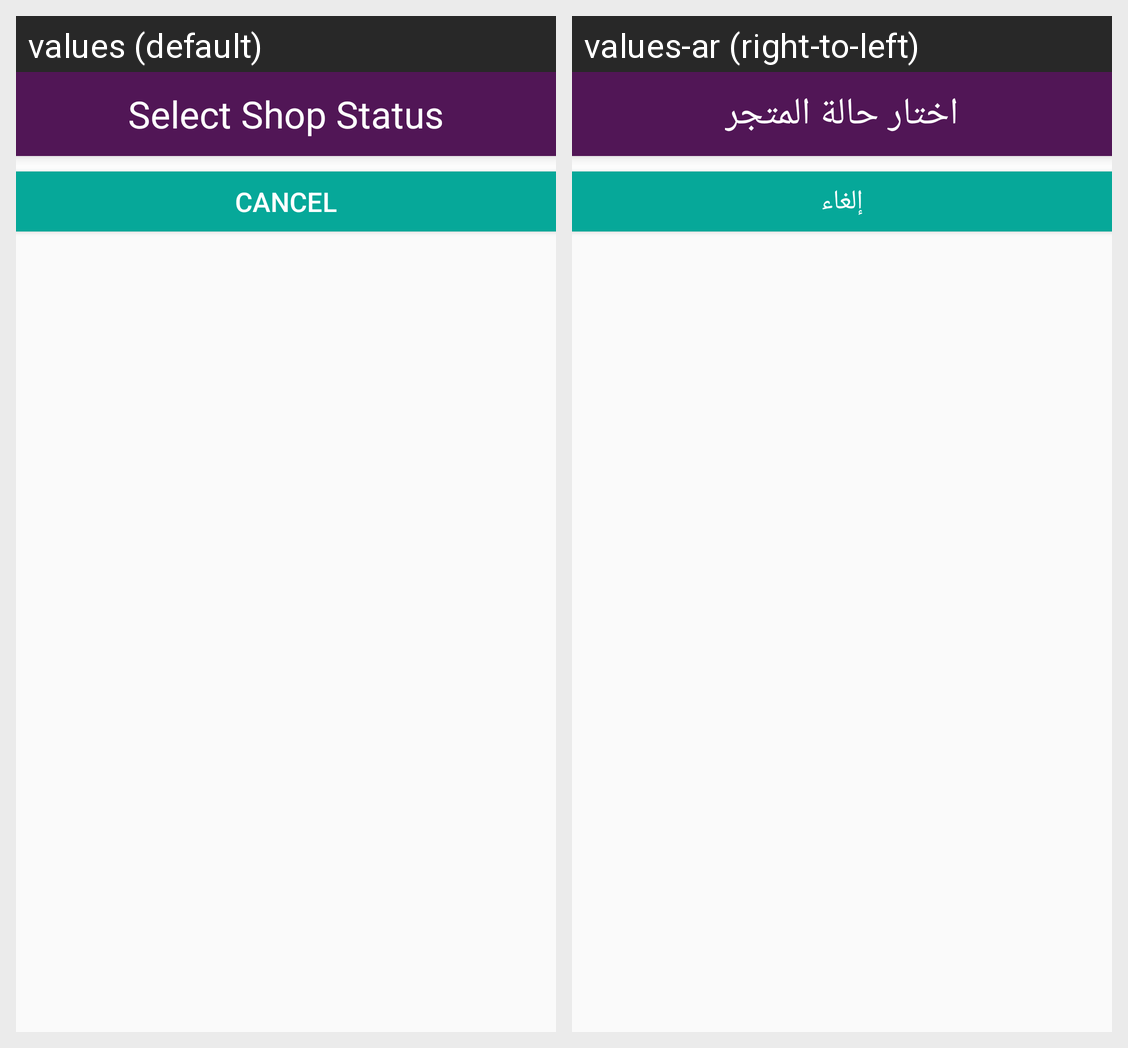

The same Android screen rendered under two of its app's locales, left to right. List the strings drawn on it with the default value and each locale's translation.
Android screen res/layout/activity_select_customer_status.xml rendered under 2 locales, left to right: values (default), values-ar (right-to-left). Device: Nexus 5 (rendered at 1080×1920; each locale shown at half size, 540×960, under a caption strip naming it); theme AppTheme.
Strings drawn on this screen, with the default value and each locale's value (text and hints the layout hard-codes, and strings that could not be matched under every locale, appear in the picture but are not listed):

shop_status
  values: Select Shop Status
  values-ar: اختار حالة المتجر

cancel
  values: Cancel
  values-ar: إلغاء
